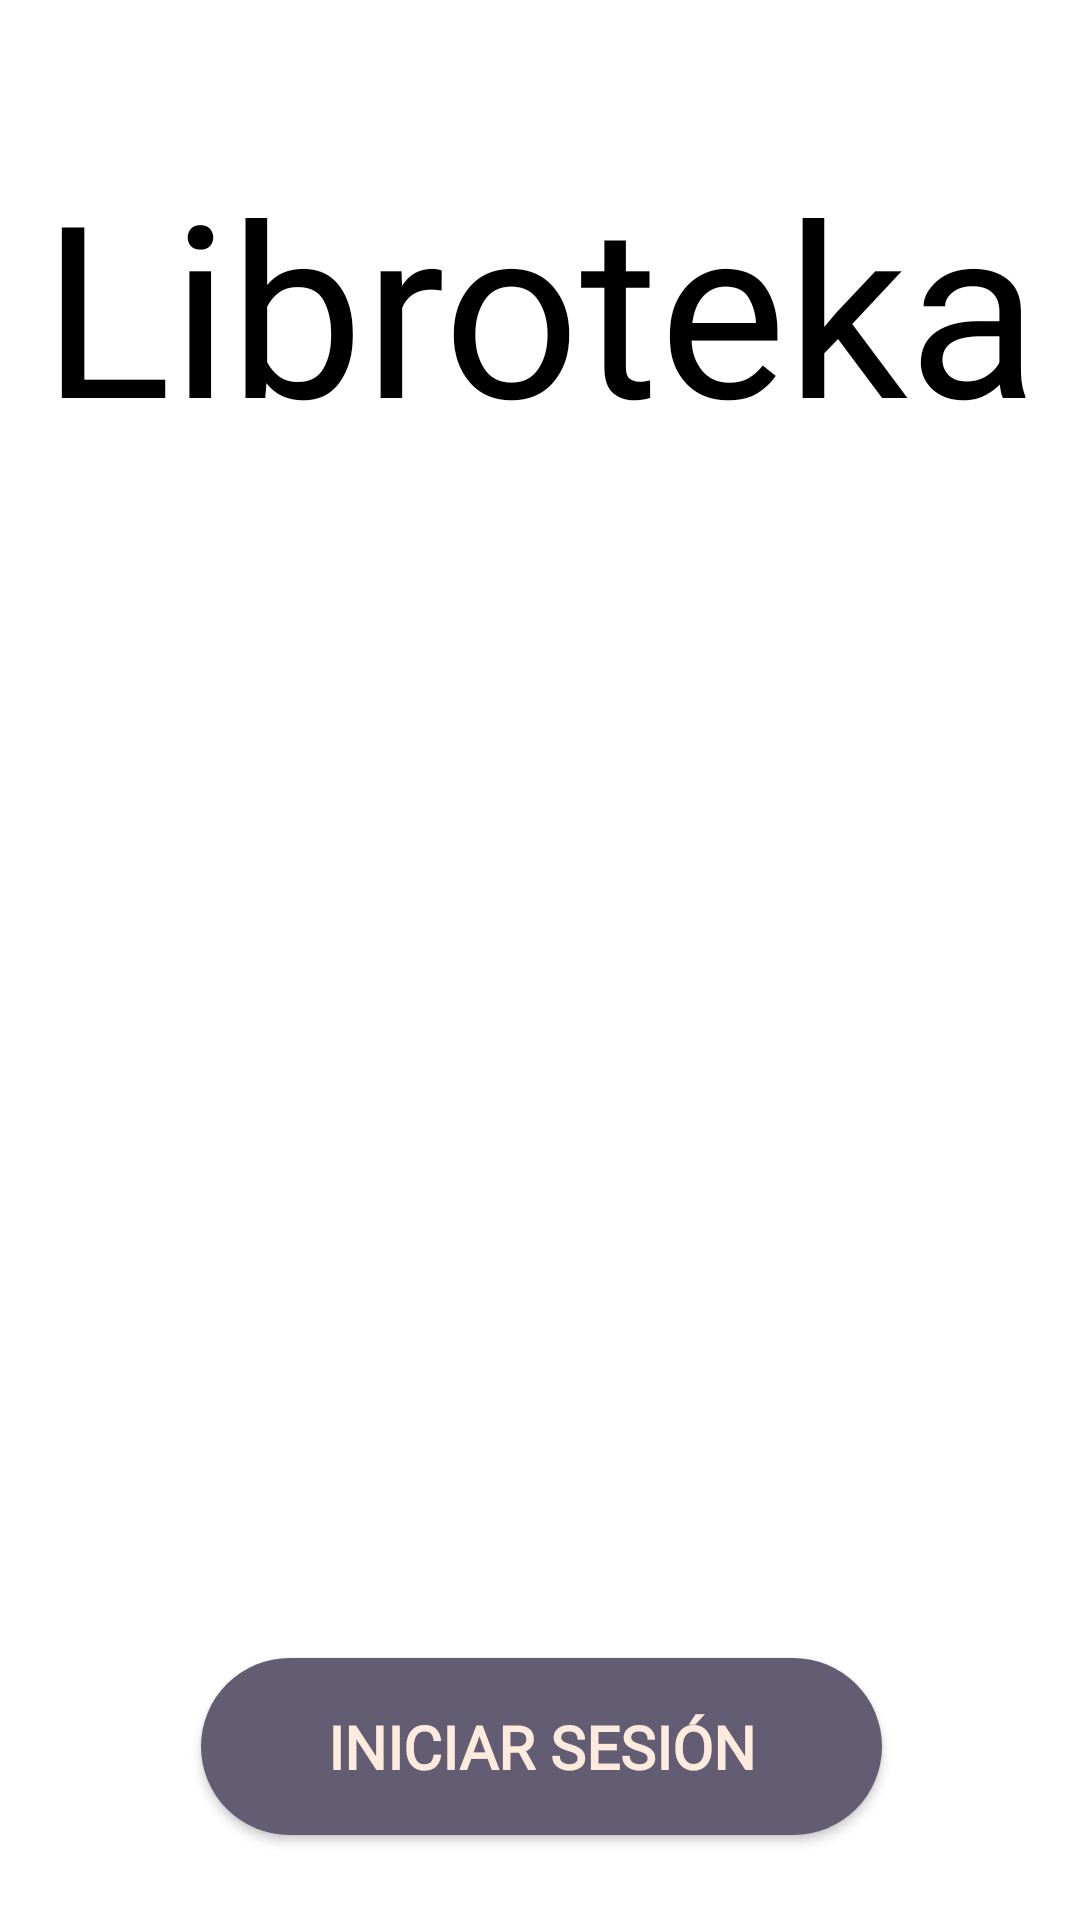

Layout XML and referenced resources for this Android screen:
<!-- AndroidManifest.xml: application theme SplashTheme -->
<!-- res/layout/activity_login.xml -->
<?xml version="1.0" encoding="utf-8"?>
<androidx.constraintlayout.widget.ConstraintLayout xmlns:android="http://schemas.android.com/apk/res/android"
    xmlns:app="http://schemas.android.com/apk/res-auto"
    xmlns:tools="http://schemas.android.com/tools"
    android:id="@+id/main"
    android:layout_width="match_parent"
    android:layout_height="match_parent"
    android:background="@color/white"
    tools:context=".main_login">


    <TextView
        android:id="@+id/textView2"
        android:layout_width="wrap_content"
        android:layout_height="wrap_content"
        android:layout_marginTop="48dp"
        android:fontFamily="@font/lobster"
        android:text="@string/app_name"
        android:textColor="@color/black"
        android:textSize="80sp"
        app:layout_constraintEnd_toEndOf="parent"
        app:layout_constraintStart_toStartOf="parent"
        app:layout_constraintTop_toTopOf="parent" />

    <ImageView
        android:id="@+id/img_login"
        android:layout_width="300dp"
        android:layout_height="250dp"
        android:layout_marginTop="56dp"
        android:contentDescription="@string/logo_libroteka"
        app:layout_constraintEnd_toEndOf="parent"
        app:layout_constraintHorizontal_bias="0.495"
        app:layout_constraintStart_toStartOf="parent"
        app:layout_constraintTop_toBottomOf="@+id/textView2"
        app:srcCompat="@drawable/libromain3" />

    <Button
        android:id="@+id/btn_login"
        android:layout_width="227dp"
        android:layout_height="59dp"
        android:layout_marginStart="40dp"
        android:layout_marginTop="92dp"
        android:layout_marginEnd="40dp"
        android:background="@drawable/button_rounded"
        android:fontFamily="@font/roboto"
        android:gravity="center"
        android:onClick="inicio"
        android:text="@string/title_activity_login"
        android:textColor="@color/marble"
        android:textSize="20sp"
        android:textStyle="bold"
        app:layout_constraintEnd_toEndOf="parent"
        app:layout_constraintHorizontal_bias="0.509"
        app:layout_constraintStart_toStartOf="parent"
        app:layout_constraintTop_toBottomOf="@+id/img_login" />

    <Button
        android:id="@+id/btn_registrer"
        style="@style/buttonStyle"
        android:layout_width="227dp"
        android:layout_height="59dp"
        android:layout_marginStart="40dp"
        android:layout_marginEnd="40dp"
        android:background="@drawable/button_rounded"
        android:fontFamily="@font/roboto"
        android:gravity="center"
        android:onClick="registro"
        android:text="@string/action_sign_in"
        android:textColor="@color/marble"
        android:textSize="20sp"
        app:layout_constraintBottom_toBottomOf="parent"
        app:layout_constraintEnd_toEndOf="parent"
        app:layout_constraintStart_toStartOf="parent"
        app:layout_constraintTop_toBottomOf="@+id/btn_login"
        app:layout_constraintVertical_bias="0.0" />


</androidx.constraintlayout.widget.ConstraintLayout>
<!-- resources referenced by this layout -->
<resources>
  <color name="black">#FF000000</color>
  <color name="marble">#FEEBDD</color>
  <color name="white">#FFFFFFFF</color>
  <!-- drawable button_rounded (drawable) -->
  <?xml version="1.0" encoding="utf-8"?>
  <shape xmlns:android="http://schemas.android.com/apk/res/android">
      <corners android:radius="70dp"/>
      <solid android:color="@color/greyviolet"/>
  
  </shape>
  <string name="action_sign_in">Crear cuenta</string>
  <string name="app_name">Libroteka</string>
  <string name="logo_libroteka">Logo Libroteka</string>
  <string name="title_activity_login">INICIAR SESIÓN</string>
  <style name="buttonStyle">
          <item name="android:layout_width">188dp</item>
          <item name="android:layout_height">62dp</item>
          <item name="android:layout_marginTop">50dp</item>
          <item name="android:layout_marginBottom">28dp</item>
          <item name="android:background">@drawable/button_rounded</item>
          <item name="android:fontFamily">@font/roboto</item>
          <item name="android:gravity">center</item>
          <item name="android:textColor">@color/white</item>
          <item name="android:textSize">25sp</item>
          <item name="android:radius">70dp</item>
          <item name="windowActionBar">false</item>
          <item name="android:textStyle">bold</item>
      </style>
  <style name="SplashTheme" parent="Theme.AppCompat.NoActionBar">
          <item name="android:windowBackground">@drawable/libromain3</item>
      </style>
  <color name="greyviolet">#625D73</color>
</resources>
